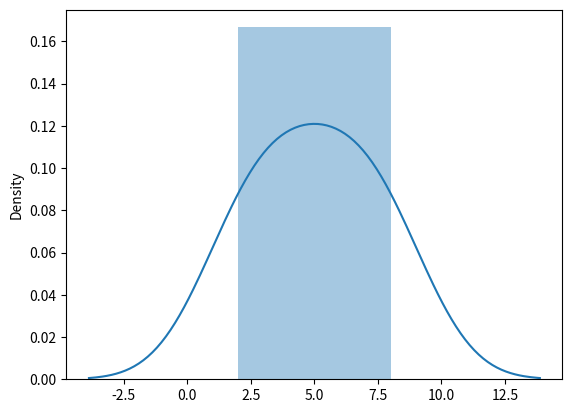

The script that saved this image:
# seaborn is a librariy that uses Matplotlib underneath to plot graphs, it will be used to visualize random distributions
# distribution plot, it take as input an array and plots a curve corresponding distribution of points in the arrays
import matplotlib.pyplot as plt
import seaborn as sns

# plotting a displot
sns.distplot([2, 4, 6, 8])

plt.show()

# in case we want displot without histogram we can use
# sns.displot([2,4,6,8],hist=False)
